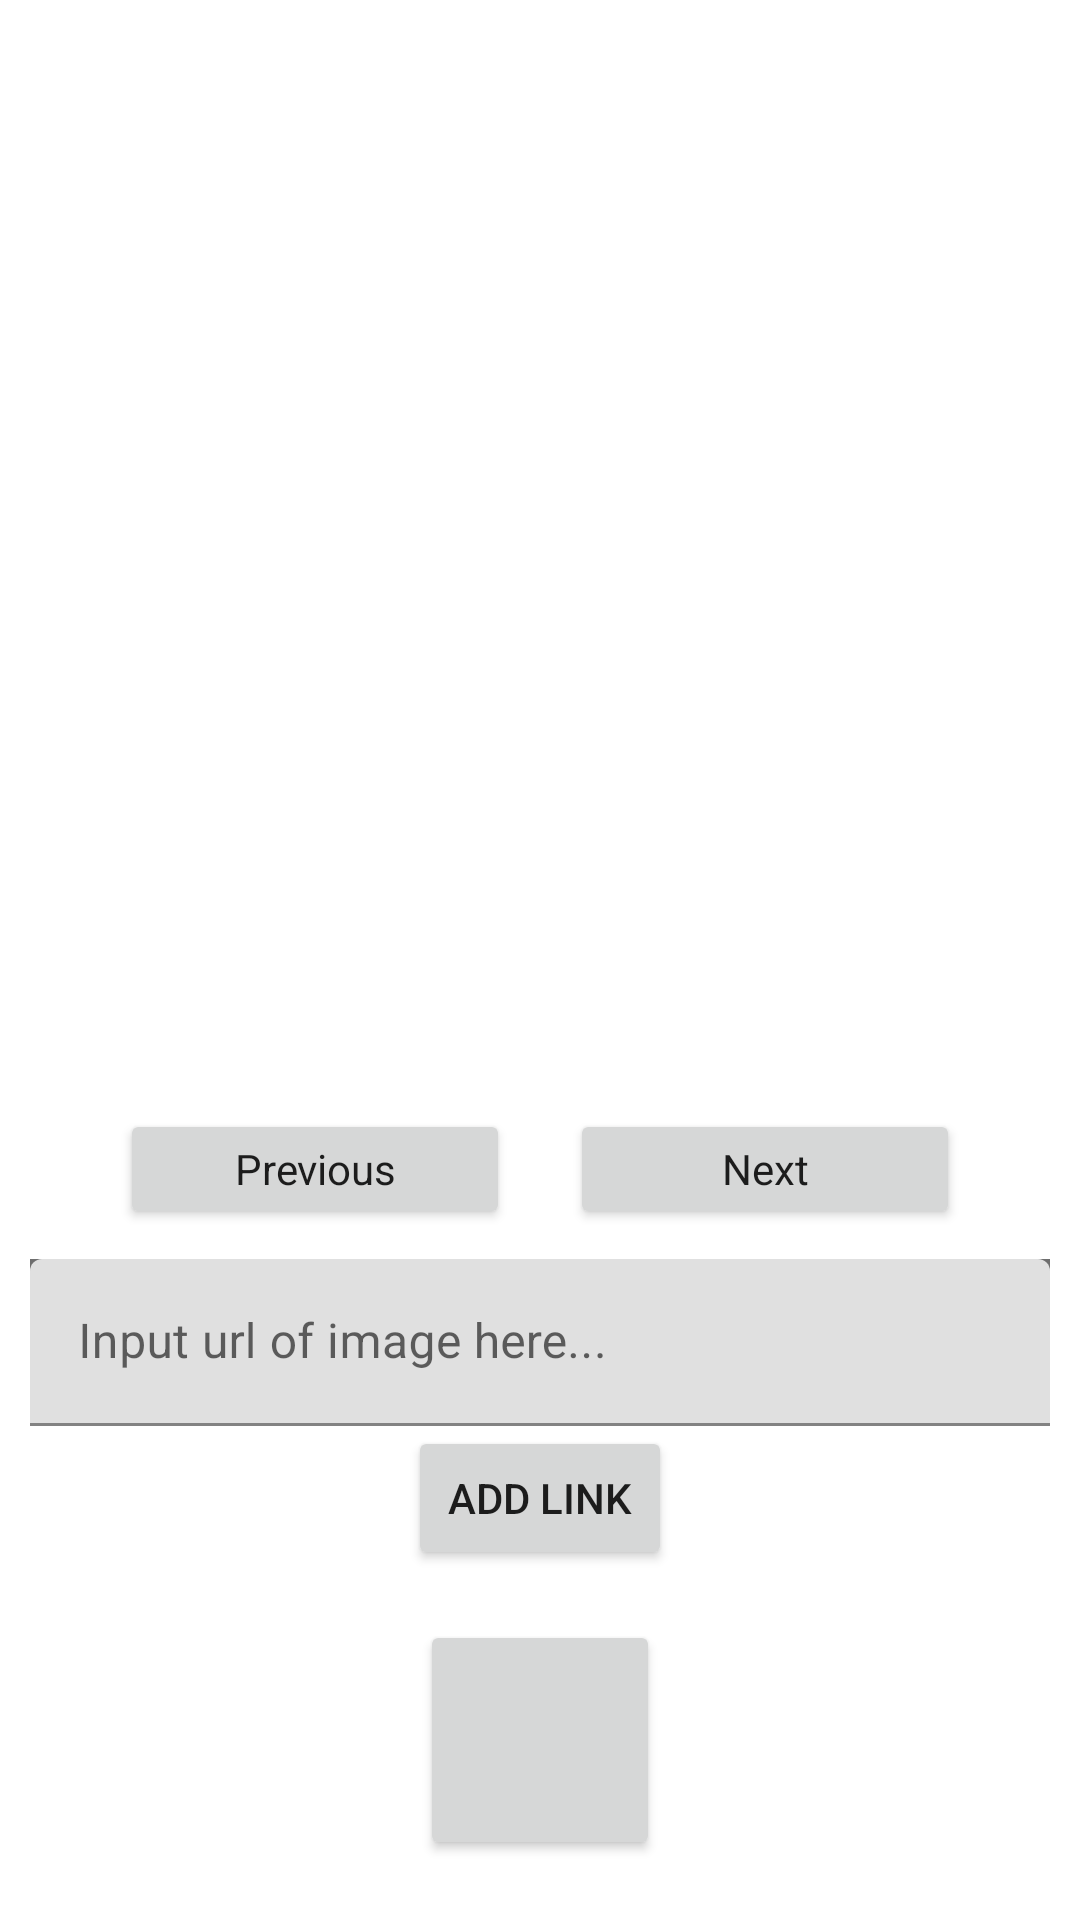

Layout XML and referenced resources for this Android screen:
<!-- AndroidManifest.xml: application theme Theme.LogBookApp -->
<!-- res/layout/activity_main.xml -->
<?xml version="1.0" encoding="utf-8"?>
<RelativeLayout xmlns:android="http://schemas.android.com/apk/res/android"
    xmlns:app="http://schemas.android.com/apk/res-auto"
    xmlns:tools="http://schemas.android.com/tools"
    android:layout_width="match_parent"
    android:layout_height="match_parent"
    android:orientation="vertical"

    tools:context=".MainActivity">

    <LinearLayout
        android:layout_width="match_parent"
        android:layout_height="match_parent"
        android:layout_centerInParent="true"
        android:weightSum="2"
        android:gravity="center_vertical"
        android:orientation="vertical">

        <androidx.viewpager2.widget.ViewPager2
            android:id="@+id/imageSlider"
            android:layout_width="match_parent"
            android:layout_height="0sp"
            android:layout_weight="1"
            android:layout_marginHorizontal="30sp"
            android:layout_marginBottom="10sp" />

        <LinearLayout
            android:id="@+id/buttonRow"
            android:layout_width="match_parent"
            android:layout_height="wrap_content"
            android:layout_marginHorizontal="30sp"
            android:orientation="horizontal">

            <Button
                android:id="@+id/buttonPrevious"
                style="?android:attr/imageButtonStyle"
                android:layout_width="0sp"
                android:layout_height="@dimen/button_size"
                android:layout_margin="10sp"
                android:layout_weight="1"
                android:src="@drawable/ic_baseline_left_24"
                android:text="Previous" />

            <Button
                android:id="@+id/buttonNext"
                style="?android:attr/imageButtonStyle"
                android:layout_width="0sp"
                android:layout_height="@dimen/button_size"
                android:layout_margin="10sp"
                android:layout_weight="1"
                android:text="Next" />
        </LinearLayout>

        <com.google.android.material.textfield.TextInputLayout
            android:id="@+id/addLinkLayout"
            android:layout_width="match_parent"
            android:layout_height="wrap_content"
            android:layout_marginHorizontal="10sp"
            android:background="@color/gray"
            android:hint="Input url of image here..."
            app:boxBackgroundMode="filled"
            app:endIconMode="clear_text">

            <com.google.android.material.textfield.TextInputEditText
                android:id="@+id/addLinkEdit"
                android:layout_width="match_parent"
                android:layout_height="wrap_content"
                android:inputType="textUri" />
        </com.google.android.material.textfield.TextInputLayout>

        <Button
            android:id="@+id/buttonAddLink"
            android:layout_width="wrap_content"
            android:layout_height="wrap_content"
            android:layout_gravity="center_horizontal"
            android:text="Add Link" />


    </LinearLayout>

    <Button
        android:id="@+id/buttonCapture"
        android:layout_width="80sp"
        android:layout_height="80sp"
        android:layout_alignParentBottom="true"
        android:layout_centerInParent="true"
        android:layout_marginBottom="20sp"
        app:icon="@drawable/ic_baseline_camera_24"
        app:iconGravity="textStart"
        app:iconPadding="0sp" />

</RelativeLayout>
<!-- resources referenced by this layout -->
<resources>
  <color name="gray">#6E6E6E</color>
  <dimen name="button_size">40sp</dimen>
  <style name="Theme.LogBookApp" parent="Theme.MaterialComponents.DayNight.DarkActionBar">
          
          <item name="colorPrimary">@color/purple_500</item>
          <item name="colorPrimaryVariant">@color/purple_700</item>
          <item name="colorOnPrimary">@color/white</item>
          
          <item name="colorSecondary">@color/teal_200</item>
          <item name="colorSecondaryVariant">@color/teal_700</item>
          <item name="colorOnSecondary">@color/black</item>
          
          <item name="android:statusBarColor" tools:targetApi="l">?attr/colorPrimaryVariant</item>
          
      </style>
  <color name="purple_500">#FF6200EE</color>
  <color name="purple_700">#FF3700B3</color>
  <color name="white">#FFFFFFFF</color>
  <color name="teal_200">#FF03DAC5</color>
  <color name="teal_700">#FF018786</color>
  <color name="black">#FF000000</color>
</resources>
